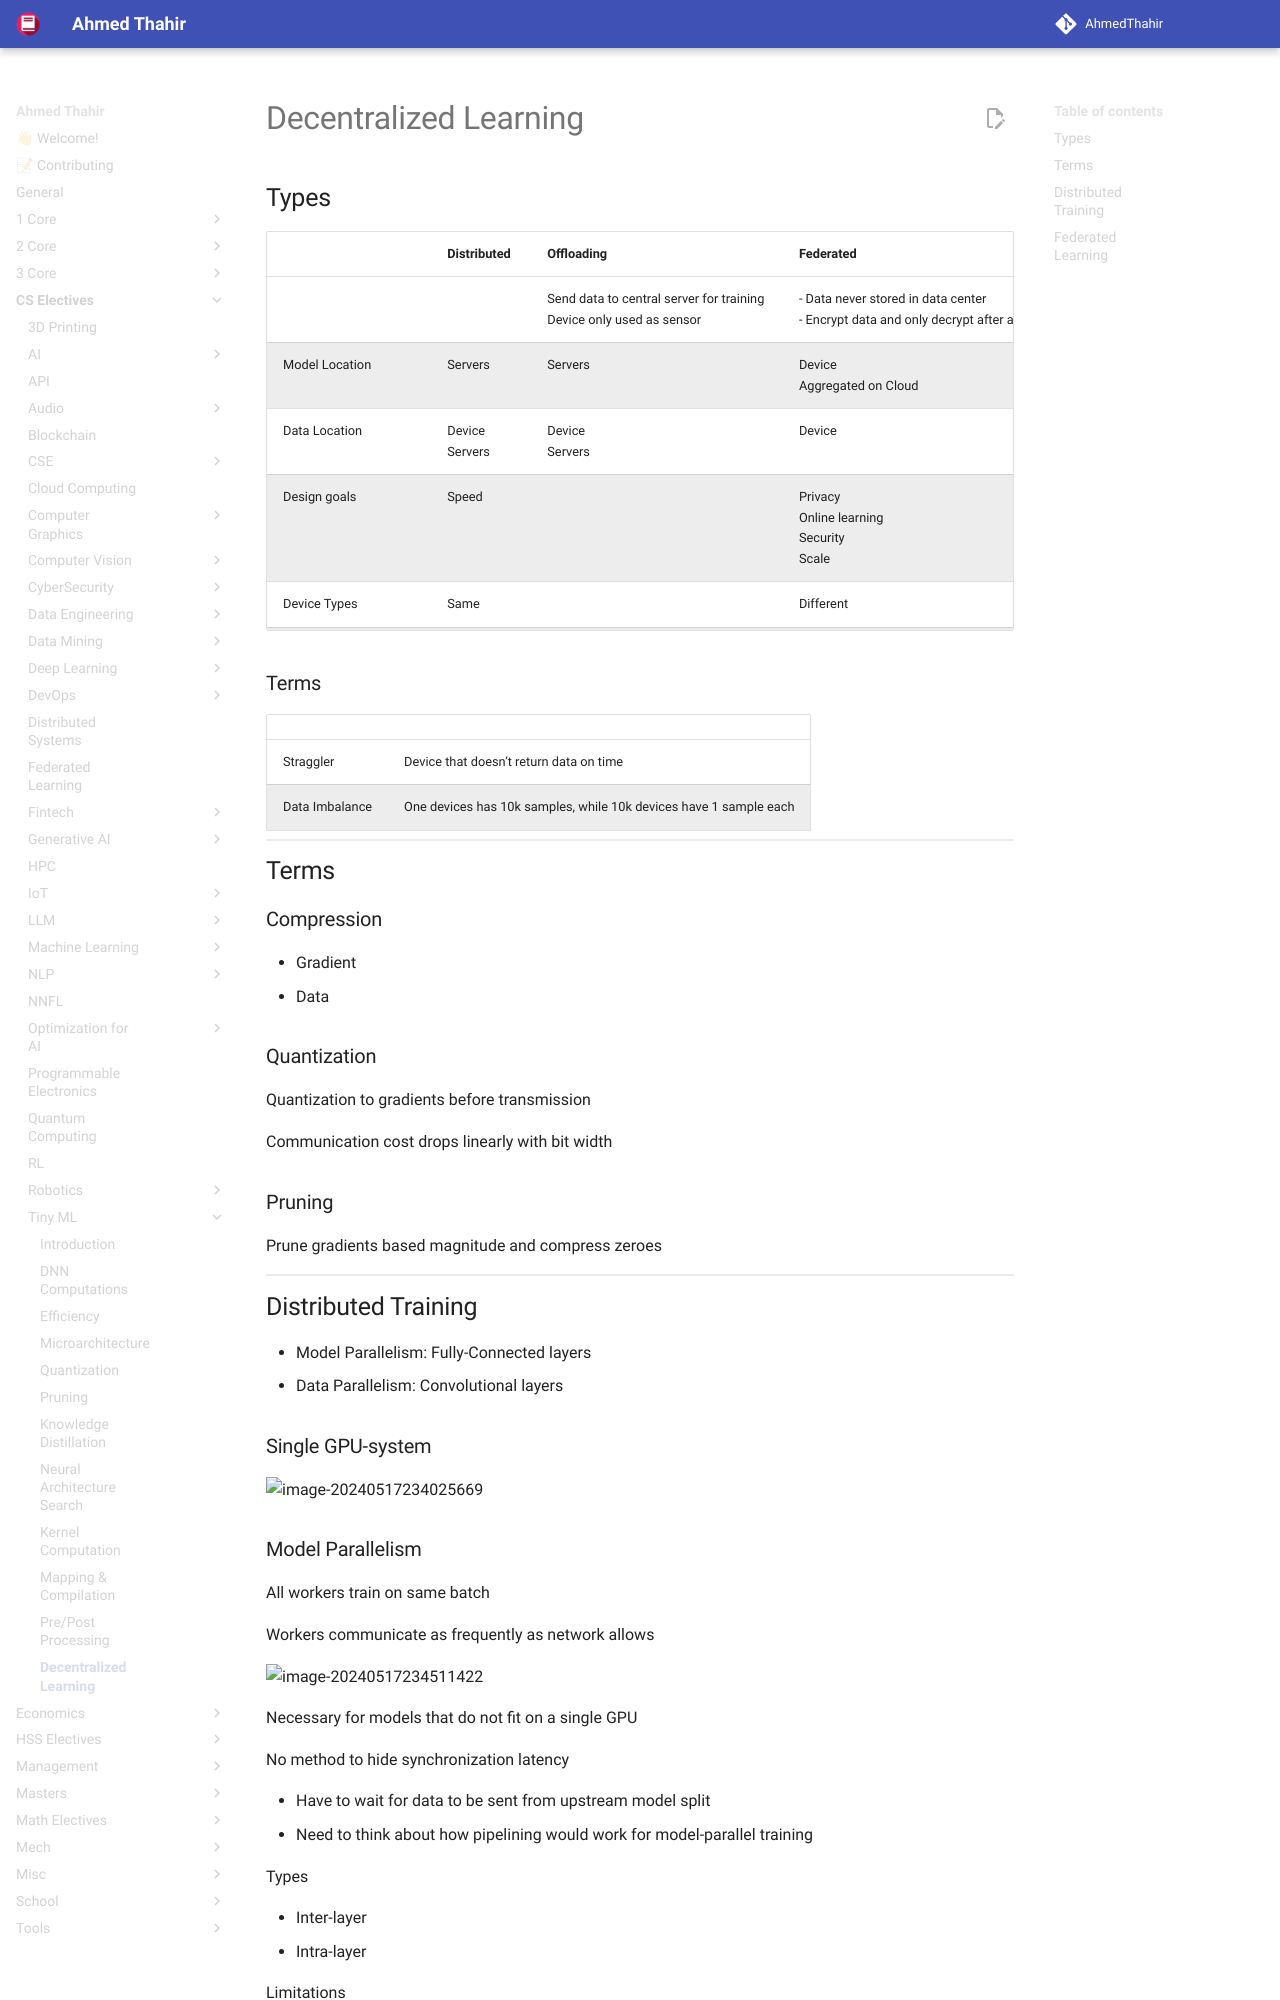

repository: AhmedThahir/AhmedThahir.github.io · page: CS_Electives/Tiny_ML/12_Decentralized_Learning/index.html · generator: mkdocs

# Decentralized Learning

## Types

|                      | Distributed         | Offloading                                                   | Federated                                                    | Collaborative Learning                                       |
| -------------------- | ------------------- | ------------------------------------------------------------ | ------------------------------------------------------------ | ------------------------------------------------------------ |
|                      |                     | Send data to central server for training<br />Device only used as sensor | - Data never stored in data center<br/>- Encrypt data and only decrypt after averaging 1000 updates | Each device maintains functional model                       |
| Model Location       | Servers             | Servers                                                      | Device<br />Aggregated on Cloud                              | Device                                                       |
| Data Location        | Device<br />Servers | Device<br />Servers                                          | Device                                                       | Device                                                       |
| Design goals         | Speed               |                                                              | Privacy<br />Online learning<br />Security<br />Scale        |                                                              |
| Device Types         | Same                |                                                              | Different                                                    |                                                              |
| Device Compute Power | High                |                                                              | Low                                                          |                                                              |
| Training             | Complex             |                                                              | Simple                                                       |                                                              |
|                      |                     |                                                              | Run training when phone charging<br />Transmit updates when WiFi available |                                                              |
| Training examples    |                     |                                                              | Next-word prediction                                         |                                                              |
| Number of devices    | 10-1k               |                                                              | 100k+                                                        |                                                              |
| Network speed        | Fast                |
